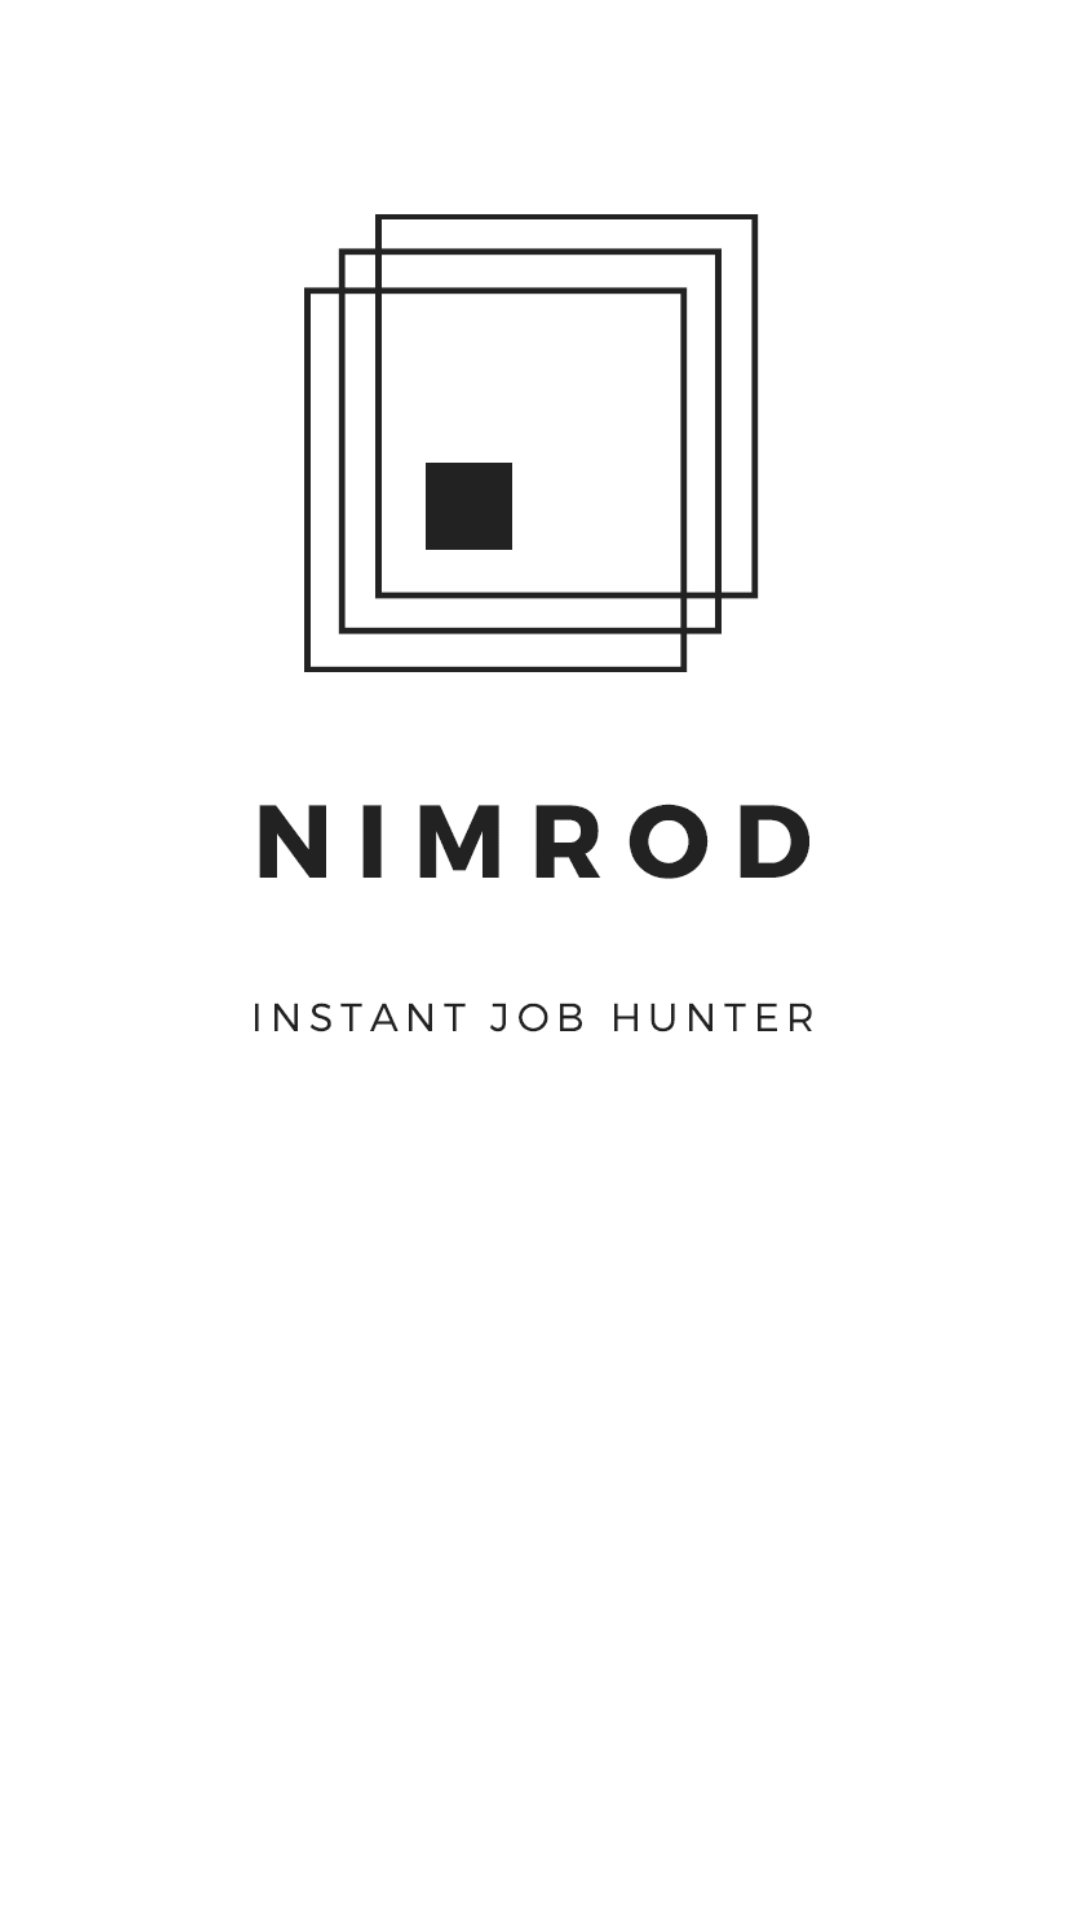

Layout XML and referenced resources for this Android screen:
<!-- AndroidManifest.xml: application theme AppTheme -->
<!-- res/layout/splash_screen.xml -->
<?xml version="1.0" encoding="utf-8"?>
<androidx.constraintlayout.widget.ConstraintLayout xmlns:android="http://schemas.android.com/apk/res/android"
    xmlns:app="http://schemas.android.com/apk/res-auto"
    xmlns:tools="http://schemas.android.com/tools"
    android:layout_width="match_parent"
    android:layout_height="match_parent"
    android:background="#FFFFFF"
    tools:context=".MainActivity">


    <ImageView
        android:id="@+id/imageView"
        android:layout_width="320dp"
        android:layout_height="320dp"
        android:background="@drawable/nimrod_logo"
        app:layout_constraintBottom_toBottomOf="parent"
        app:layout_constraintEnd_toEndOf="parent"
        app:layout_constraintStart_toStartOf="parent"
        app:layout_constraintTop_toTopOf="parent"
        app:layout_constraintVertical_bias="0.15" />


    <ProgressBar
        style="?android:attr/progressBarStyle"
        android:layout_width="wrap_content"
        android:indeterminateDrawable="@drawable/progressbar"
        android:indeterminateDuration="@android:integer/config_longAnimTime"
        android:layout_height="wrap_content"
        app:layout_constraintBottom_toBottomOf="parent"
        app:layout_constraintEnd_toEndOf="parent"
        app:layout_constraintStart_toStartOf="parent"
        app:layout_constraintTop_toTopOf="parent"
        app:layout_constraintVertical_bias="0.75" />


</androidx.constraintlayout.widget.ConstraintLayout>
<!-- resources referenced by this layout -->
<resources>
  <!-- drawable nimrod_logo: png bitmap (drawable-v24, 13041 bytes) -->
  <!-- drawable progressbar (drawable) -->
  <?xml version="1.0" encoding="utf-8"?>
  <rotate xmlns:android="http://schemas.android.com/apk/res/android"
  
      android:fromDegrees="-90"
      android:pivotX="50%"
      android:pivotY="50%"
      android:toDegrees="270">
  
      <shape
          android:shape="ring"
          android:useLevel="false">
          <gradient
              android:centerColor="@color/colorBlack"
              android:centerY="0.5"
              android:endColor="@color/colorBlack"
              android:type="sweep"
              android:useLevel="false" />
      </shape>
  
  </rotate>
  <style name="AppTheme" parent="Theme.AppCompat.Light.DarkActionBar">
          
          <item name="colorPrimary">@color/colorBlack</item>
          <item name="colorPrimaryDark">@color/colorBlack</item>
          <item name="colorAccent">@color/colorAccent</item>
          <item name="android:navigationBarColor">@color/colorBlack</item>
          <item name="android:statusBarColor">@color/colorWhite</item>
          <item name="android:windowLightStatusBar">true</item>
      </style>
  <!-- not gathered from this repository: default colours our renderer supplied (Android Studio template values) -->
  <color name="colorAccent">#FF03DAC5</color>
</resources>
